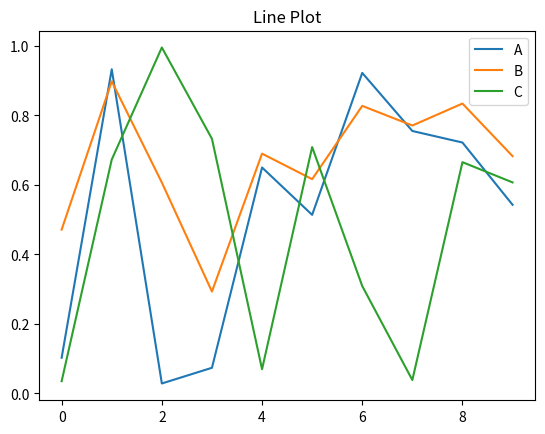
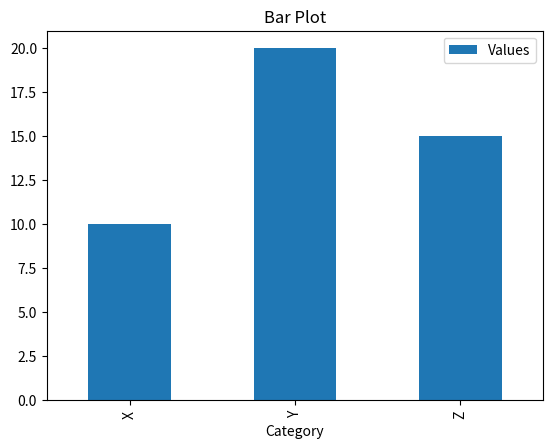
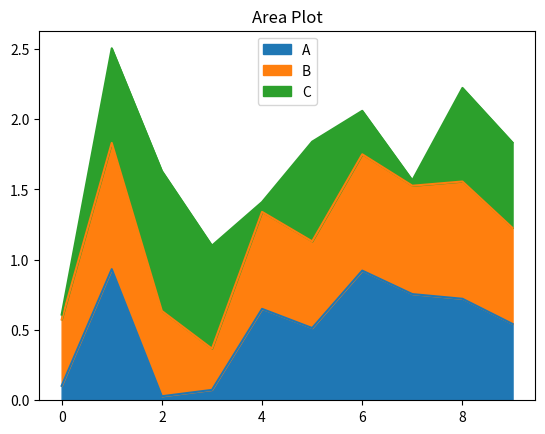
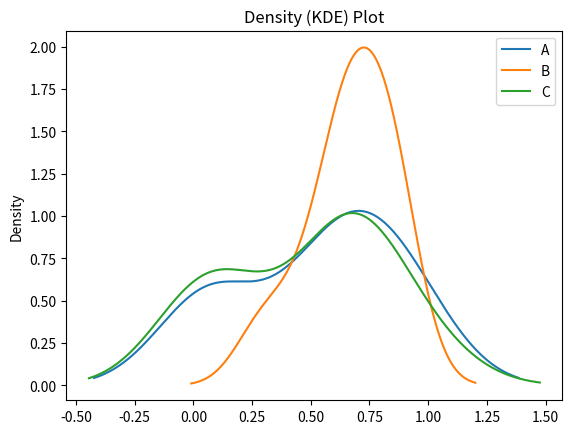
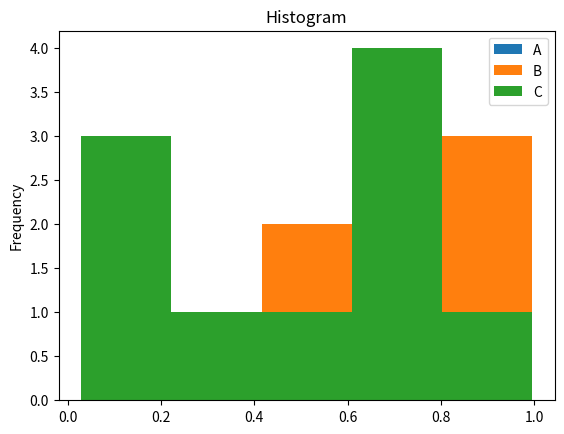
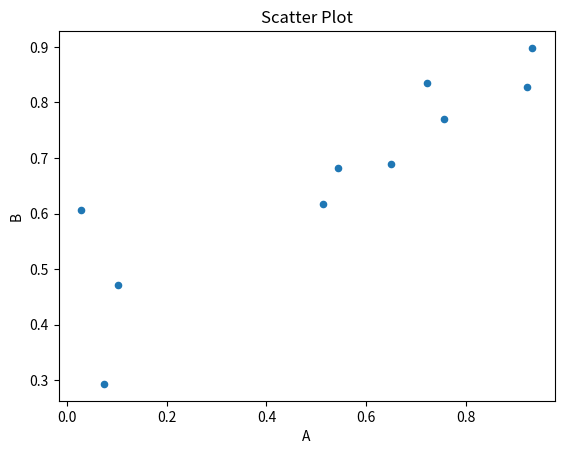
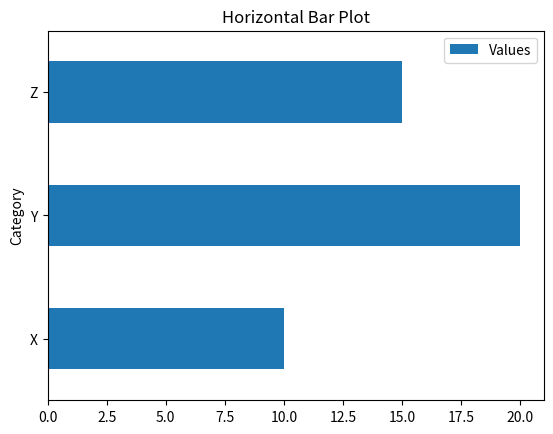
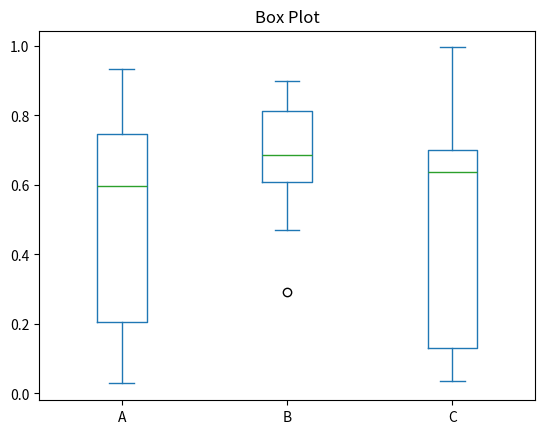
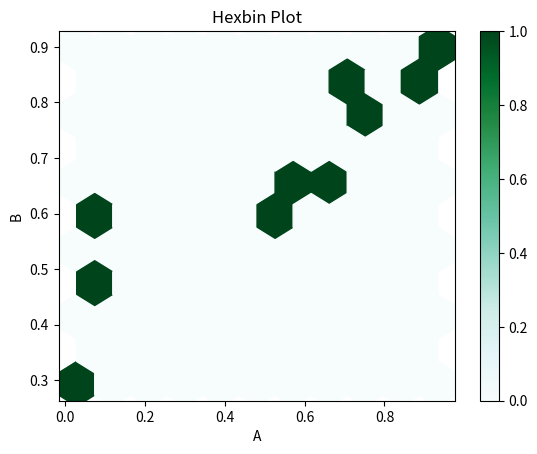
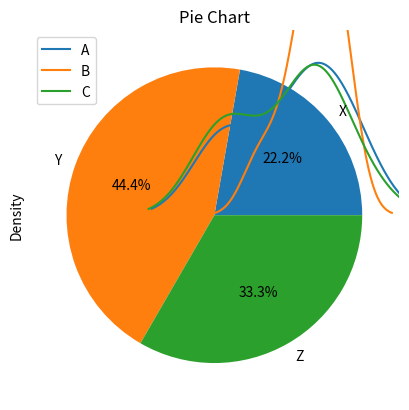

The matplotlib source for these figures, in order:
# ============================================================
# Import Libraries
# ============================================================

# Import Pandas for data manipulation and NumPy for generating sample data.
import pandas as pd
import numpy as np
import matplotlib.pyplot as plt

# NOTE: If you are using a Jupyter Notebook, you might want to uncomment the following line 
# to display plots inline:
# %matplotlib inline

# ============================================================
# Section 1: Merging, Joining, and Concatenation
# ============================================================

# Create two DataFrames with a common key ('ID').
df1 = pd.DataFrame({
    'ID': [1, 2, 3, 4],
    'Name': ['Alice', 'Bob', 'Charlie', 'David']
})
df2 = pd.DataFrame({
    'ID': [3, 4, 5, 6],
    'Score': [85, 90, 95, 80]
})

# ----- Merging (Joining on 'ID') -----
# Inner Join: Only common IDs in both DataFrames.
inner_join = pd.merge(df1, df2, on='ID', how='inner')
print("Inner Join:\n", inner_join)

# Left Join: All IDs from df1, plus matching rows from df2.
left_join = pd.merge(df1, df2, on='ID', how='left')
print("\nLeft Join:\n", left_join)

# Right Join: All IDs from df2, plus matching rows from df1.
right_join = pd.merge(df1, df2, on='ID', how='right')
print("\nRight Join:\n", right_join)

# Outer Join: All IDs from both DataFrames.
outer_join = pd.merge(df1, df2, on='ID', how='outer')
print("\nOuter Join:\n", outer_join)

# ----- Concatenation -----
# Concatenating DataFrames vertically (stacking rows).
concat_vertical = pd.concat([df1, df2], axis=0, ignore_index=True)
print("\nVertical Concatenation:\n", concat_vertical)

# Concatenating DataFrames horizontally (side-by-side).
concat_horizontal = pd.concat([df1, df2], axis=1)
print("\nHorizontal Concatenation:\n", concat_horizontal)

# ============================================================
# Section 2: GroupBy
# ============================================================

# Create a sample DataFrame that includes a categorical variable.
df_sales = pd.DataFrame({
    'Product': ['A', 'B', 'A', 'B', 'C', 'A', 'C'],
    'Sales': [100, 150, 200, 130, 120, 300, 250]
})

# Group the DataFrame by the 'Product' column and calculate the sum of 'Sales' for each group.
grouped_sales = df_sales.groupby('Product')['Sales'].sum()
print("\nTotal Sales by Product:\n", grouped_sales)

# ============================================================
# Section 3: Discretization and Binning
# ============================================================

# Create sample continuous data (e.g., ages or scores).
data_values = np.random.randint(0, 100, size=20)
print("\nContinuous Data:\n", data_values)

# Define bins. For example, dividing the data into three groups.
bins = [0, 33, 66, 100]
# Label each bin as "Low", "Medium", or "High".
labels = ['Low', 'Medium', 'High']
# Use pd.cut to assign each data point to a bin.
binned_data = pd.cut(data_values, bins=bins, labels=labels)
print("\nBinned Data (Discretization):\n", binned_data)

# ============================================================
# Section 4: Additional Operations on DataFrames
# ============================================================

# Example DataFrame for additional operations.
df_operations = pd.DataFrame({
    'A': np.random.randint(1, 50, 10),
    'B': np.random.randint(1, 50, 10),
    'C': np.random.randint(1, 50, 10)
})
print("\nOriginal DataFrame for Operations:\n", df_operations)

# ---- Sorting: Sort by column 'A'.
df_sorted = df_operations.sort_values(by='A')
print("\nDataFrame Sorted by Column 'A':\n", df_sorted)

# ---- Checking for Null Values: (None expected in this example).
print("\nChecking for Null Values:\n", df_operations.isnull())

# ---- Value Replacement: Replace all instances of a specific value.
# For demonstration, suppose we want to replace any occurrence of the value 25 with 100.
df_replaced = df_operations.replace(25, 100)
print("\nDataFrame after Value Replacement (25 -> 100):\n", df_replaced)

# ============================================================
# Section 5: Data Output/Saving
# ============================================================

# Save the sales DataFrame to a CSV file.
# This command writes the DataFrame to a file named 'sales_data.csv' in CSV format.
df_sales.to_csv('sales_data.csv', index=False)
print("\nData saved to 'sales_data.csv'.")

# ============================================================
# Section 6: Pandas for Plotting
# ============================================================
# Create a sample DataFrame for various plots.
df_plot = pd.DataFrame({
    'A': np.random.rand(10),
    'B': np.random.rand(10),
    'C': np.random.rand(10)
})

print(df_plot)

# ---- Line Plot:
df_plot.plot.line(title="Line Plot")
plt.show()  # Display the line plot

# ---- Bar Plot:
# For a categorical bar plot, create a small DataFrame.
df_bar = pd.DataFrame({
    'Category': ['X', 'Y', 'Z'],
    'Values': [10, 20, 15]
})
df_bar.plot.bar(x='Category', y='Values', title="Bar Plot")
plt.show()

# ---- Area Plot:
df_plot.plot.area(title="Area Plot")
plt.show()

# ---- Density Plot (Kernel Density Estimation):
df_plot.plot.kde(title="Density (KDE) Plot")
plt.show()

# ---- Histogram:
df_plot.plot.hist(title="Histogram", bins=5)
plt.show()

# ---- Scatter Plot:
# Scatter plot requires two numeric columns to compare.
df_plot.plot.scatter(x='A', y='B', title="Scatter Plot")
plt.show()

# ---- Horizontal Bar Plot:
df_bar.plot.barh(x='Category', y='Values', title="Horizontal Bar Plot")
plt.show()

# ---- Box Plot:
df_plot.plot.box(title="Box Plot")
plt.show()

# ---- Hexbin Plot:
# Hexbin plot is good for visualizing the density of points.
df_plot.plot.hexbin(x='A', y='B', gridsize=10, title="Hexbin Plot")
plt.show()

# ---- KDE Plot:
# The KDE plot is similar to the density plot shown earlier.
df_plot.plot.kde(title="KDE Plot")
plt.show()

# ---- Pie Plot:
# For a pie chart, we use data that represents parts of a whole.
df_bar.set_index('Category')['Values'].plot.pie(title="Pie Chart", autopct='%1.1f%%')
plt.show()
